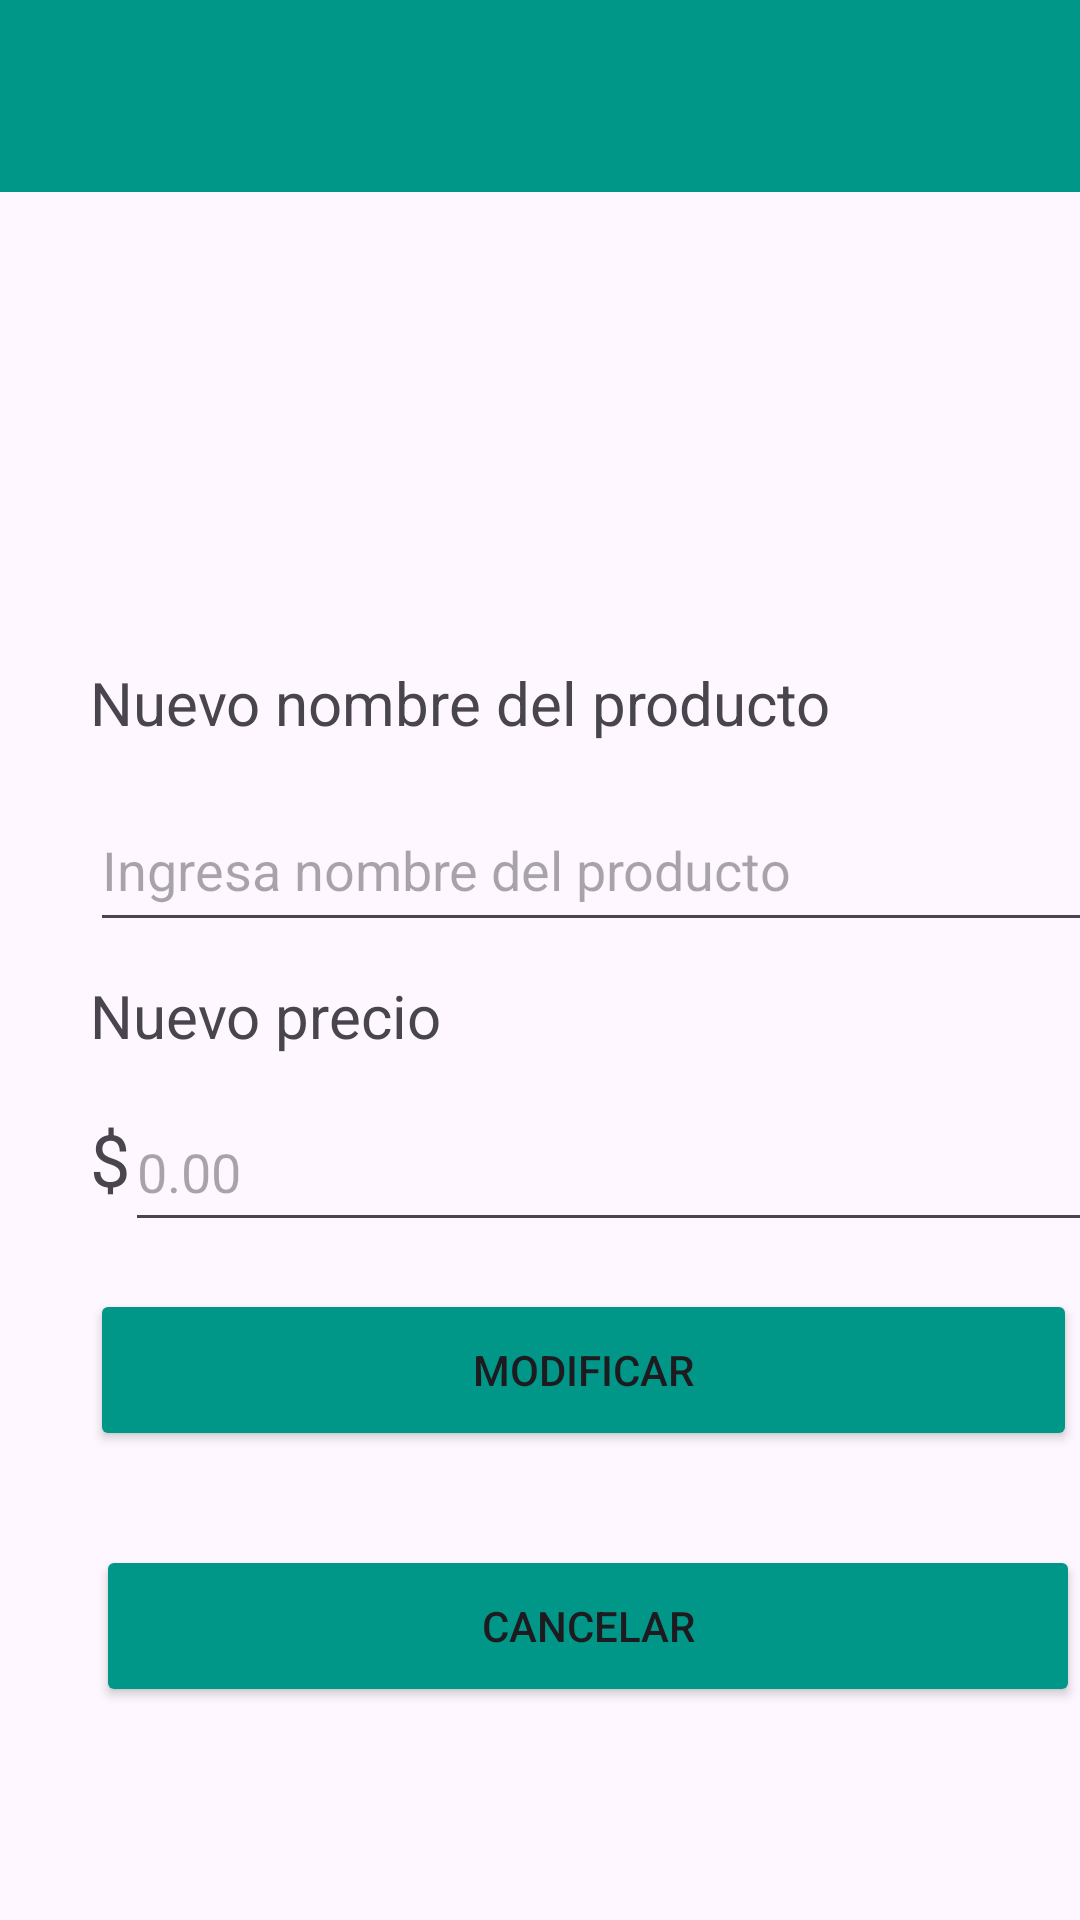

Android layout source for this screen:
<!-- AndroidManifest.xml: application theme Theme.AppShopList -->
<!-- res/layout/activity_update_product.xml -->
<?xml version="1.0" encoding="utf-8"?>
<androidx.constraintlayout.widget.ConstraintLayout xmlns:android="http://schemas.android.com/apk/res/android"
    xmlns:app="http://schemas.android.com/apk/res-auto"
    xmlns:tools="http://schemas.android.com/tools"
    android:id="@+id/main"
    android:layout_width="match_parent"
    android:layout_height="match_parent"
    tools:context=".UpdateProduct">

    <LinearLayout
        android:layout_width="match_parent"
        android:layout_height="match_parent"
        android:orientation="vertical">

        <com.google.android.material.appbar.MaterialToolbar
            android:id="@+id/materialToolbar3"
            android:layout_width="match_parent"
            android:layout_height="wrap_content"
            android:background="#009688"
            android:minHeight="?attr/actionBarSize"
            android:theme="?attr/actionBarTheme" />

        <androidx.constraintlayout.widget.ConstraintLayout
            android:layout_width="match_parent"
            android:layout_height="match_parent">

            <TextView
                android:id="@+id/textView2"
                android:layout_width="322dp"
                android:layout_height="29dp"
                android:text="Nuevo nombre del producto"
                android:textSize="20sp"
                app:layout_constraintBottom_toTopOf="@+id/guideline23"
                app:layout_constraintEnd_toStartOf="@+id/guideline28"
                app:layout_constraintHorizontal_bias="0.0"
                app:layout_constraintStart_toStartOf="@+id/guideline27"
                app:layout_constraintTop_toTopOf="@+id/guideline22" />

            <androidx.constraintlayout.widget.Guideline
                android:id="@+id/guideline22"
                android:layout_width="wrap_content"
                android:layout_height="wrap_content"
                android:orientation="horizontal"
                app:layout_constraintGuide_begin="142dp" />

            <androidx.constraintlayout.widget.Guideline
                android:id="@+id/guideline23"
                android:layout_width="wrap_content"
                android:layout_height="wrap_content"
                android:orientation="horizontal"
                app:layout_constraintGuide_begin="200dp" />

            <androidx.constraintlayout.widget.Guideline
                android:id="@+id/guideline24"
                android:layout_width="wrap_content"
                android:layout_height="wrap_content"
                android:orientation="horizontal"
                app:layout_constraintGuide_begin="250dp" />

            <androidx.constraintlayout.widget.Guideline
                android:id="@+id/guideline25"
                android:layout_width="wrap_content"
                android:layout_height="wrap_content"
                android:orientation="horizontal"
                app:layout_constraintGuide_begin="300dp" />

            <androidx.constraintlayout.widget.Guideline
                android:id="@+id/guideline26"
                android:layout_width="wrap_content"
                android:layout_height="wrap_content"
                android:orientation="horizontal"
                app:layout_constraintGuide_begin="350dp" />

            <androidx.constraintlayout.widget.Guideline
                android:id="@+id/guideline27"
                android:layout_width="wrap_content"
                android:layout_height="wrap_content"
                android:orientation="vertical"
                app:layout_constraintGuide_begin="30dp" />

            <androidx.constraintlayout.widget.Guideline
                android:id="@+id/guideline28"
                android:layout_width="wrap_content"
                android:layout_height="wrap_content"
                android:orientation="vertical"
                app:layout_constraintGuide_begin="370dp" />

            <androidx.constraintlayout.widget.Guideline
                android:id="@+id/guideline29"
                android:layout_width="wrap_content"
                android:layout_height="wrap_content"
                android:orientation="horizontal"
                app:layout_constraintGuide_begin="436dp" />

            <TextView
                android:id="@+id/textView5"
                android:layout_width="wrap_content"
                android:layout_height="wrap_content"
                android:text="Nuevo precio"
                android:textSize="20sp"
                app:layout_constraintBottom_toTopOf="@+id/guideline25"
                app:layout_constraintEnd_toStartOf="@+id/guideline28"
                app:layout_constraintHorizontal_bias="0.0"
                app:layout_constraintStart_toStartOf="@+id/guideline27"
                app:layout_constraintTop_toTopOf="@+id/guideline24"
                app:layout_constraintVertical_bias="0.478" />

            <Button
                android:id="@+id/btnModificar"
                android:layout_width="329dp"
                android:layout_height="54dp"
                android:backgroundTint="#009688"
                android:text="Modificar"
                app:layout_constraintBottom_toTopOf="@+id/guideline29"
                app:layout_constraintEnd_toStartOf="@+id/guideline28"
                app:layout_constraintHorizontal_bias="0.0"
                app:layout_constraintStart_toStartOf="@+id/guideline27"
                app:layout_constraintTop_toTopOf="@+id/guideline26"
                app:layout_constraintVertical_bias="0.491" />

            <EditText
                android:id="@+id/edtModificarProducto"
                android:layout_width="342dp"
                android:layout_height="51dp"
                android:layout_marginTop="8dp"
                android:ems="10"
                android:hint="Ingresa nombre del producto"
                android:inputType="text"
                app:layout_constraintBottom_toTopOf="@+id/guideline24"
                app:layout_constraintEnd_toStartOf="@+id/guideline28"
                app:layout_constraintHorizontal_bias="0.02"
                app:layout_constraintStart_toStartOf="@+id/guideline27"
                app:layout_constraintTop_toTopOf="@+id/guideline23"
                app:layout_constraintVertical_bias="1.0" />

            <EditText
                android:id="@+id/edtndModificarValor"
                android:layout_width="328dp"
                android:layout_height="50dp"
                android:ems="10"
                android:hint="0.00"
                android:inputType="numberDecimal"
                app:layout_constraintBottom_toTopOf="@+id/guideline26"
                app:layout_constraintEnd_toStartOf="@+id/guideline28"
                app:layout_constraintHorizontal_bias="0.968"
                app:layout_constraintStart_toStartOf="@+id/guideline27"
                app:layout_constraintTop_toTopOf="@+id/guideline25"
                app:layout_constraintVertical_bias="1.0" />

            <TextView
                android:id="@+id/textView13"
                android:layout_width="wrap_content"
                android:layout_height="wrap_content"
                android:text="$"
                android:textSize="24sp"
                app:layout_constraintBottom_toTopOf="@+id/guideline26"
                app:layout_constraintEnd_toStartOf="@+id/guideline28"
                app:layout_constraintHorizontal_bias="0.0"
                app:layout_constraintStart_toStartOf="@+id/guideline27"
                app:layout_constraintTop_toTopOf="@+id/guideline25"
                app:layout_constraintVertical_bias="0.347" />

            <androidx.constraintlayout.widget.Guideline
                android:id="@+id/guideline30"
                android:layout_width="wrap_content"
                android:layout_height="wrap_content"
                android:orientation="horizontal"
                app:layout_constraintGuide_begin="520dp" />

            <Button
                android:id="@+id/btnCancelar"
                android:layout_width="328dp"
                android:layout_height="54dp"
                android:backgroundTint="#009688"
                android:text="Cancelar"
                app:layout_constraintBottom_toTopOf="@+id/guideline30"
                app:layout_constraintEnd_toStartOf="@+id/guideline28"
                app:layout_constraintHorizontal_bias="0.166"
                app:layout_constraintStart_toStartOf="@+id/guideline27"
                app:layout_constraintTop_toTopOf="@+id/guideline29" />

        </androidx.constraintlayout.widget.ConstraintLayout>
    </LinearLayout>
</androidx.constraintlayout.widget.ConstraintLayout>
<!-- resources referenced by this layout -->
<resources>
  <style name="Theme.AppShopList" parent="Base.Theme.AppShopList" />
  <style name="Base.Theme.AppShopList" parent="Theme.Material3.DayNight.NoActionBar">
          
          
      </style>
</resources>
